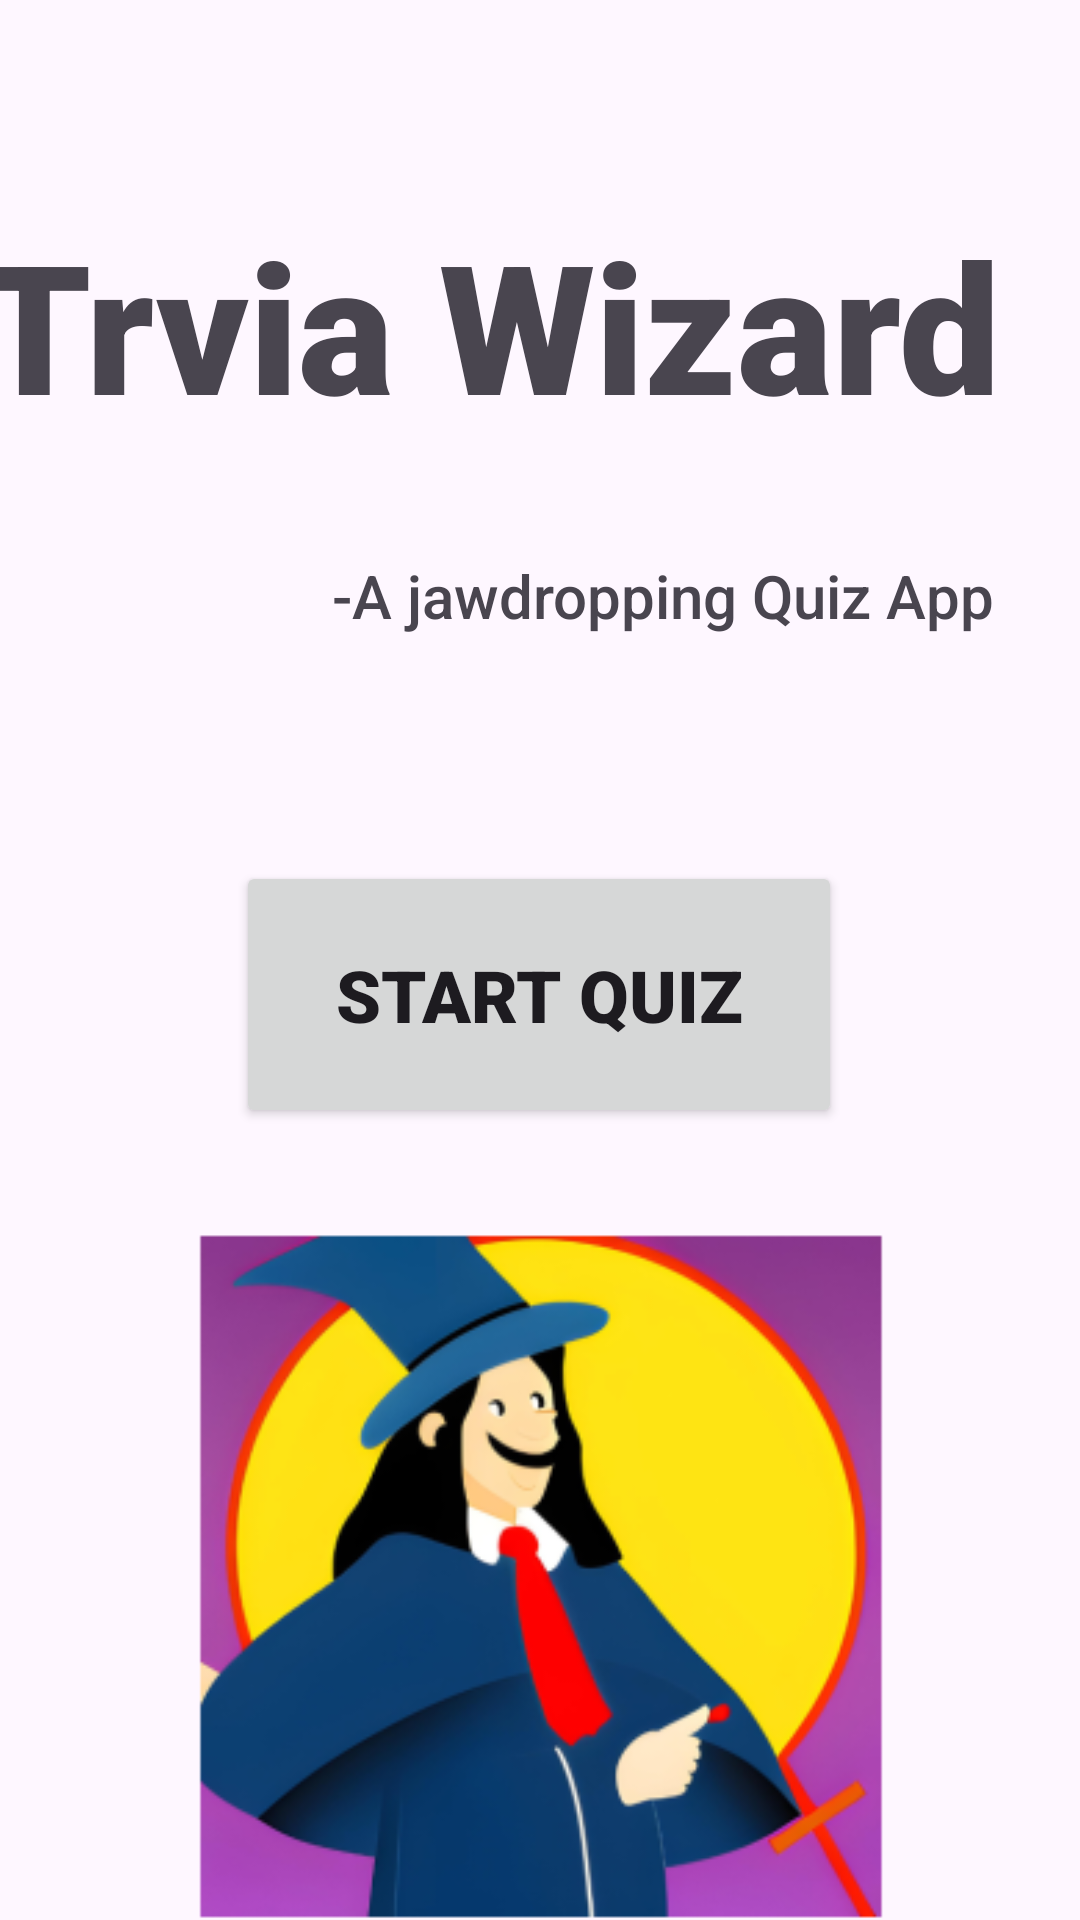

Layout XML and referenced resources for this Android screen:
<!-- AndroidManifest.xml: application theme Theme.TriviaWizard -->
<!-- res/layout/activity_main.xml -->
<?xml version="1.0" encoding="utf-8"?>
<androidx.constraintlayout.widget.ConstraintLayout xmlns:android="http://schemas.android.com/apk/res/android"
    xmlns:app="http://schemas.android.com/apk/res-auto"
    xmlns:tools="http://schemas.android.com/tools"
    android:layout_width="match_parent"
    android:layout_height="match_parent"
    tools:context=".MainActivity">

    <ImageView
        android:id="@+id/imageView14"
        android:layout_width="492dp"
        android:layout_height="299dp"
        app:layout_constraintEnd_toEndOf="parent"
        app:layout_constraintStart_toStartOf="parent"
        app:layout_constraintTop_toBottomOf="@+id/button"
        app:srcCompat="@mipmap/ic_launcher_foreground" />

    <TextView
        android:id="@+id/textView"
        android:layout_width="374dp"
        android:layout_height="97dp"
        android:layout_marginTop="68dp"
        android:fontFamily="sans-serif-black"
        android:text="Trvia Wizard"
        android:textAppearance="@style/TextAppearance.AppCompat.Display3"
        android:textSize="60sp"
        android:typeface="serif"
        app:layout_constraintEnd_toEndOf="parent"
        app:layout_constraintHorizontal_bias="0.567"
        app:layout_constraintStart_toStartOf="parent"
        app:layout_constraintTop_toTopOf="parent" />

    <TextView
        android:id="@+id/textView2"
        android:layout_width="238dp"
        android:layout_height="65dp"
        android:layout_marginTop="20dp"
        android:fontFamily="sans-serif-medium"
        android:text="-A jawdropping Quiz App"
        android:textAppearance="@style/TextAppearance.AppCompat.Display1"
        android:textSize="20sp"
        app:layout_constraintEnd_toEndOf="parent"
        app:layout_constraintHorizontal_bias="0.907"
        app:layout_constraintStart_toStartOf="parent"
        app:layout_constraintTop_toBottomOf="@+id/textView" />

    <Button
        android:id="@+id/button"
        android:layout_width="202dp"
        android:layout_height="89dp"
        android:layout_marginBottom="264dp"
        android:fontFamily="sans-serif-black"
        android:text="Start Quiz"
        android:textSize="24sp"
        app:layout_constraintBottom_toBottomOf="parent"
        app:layout_constraintEnd_toEndOf="parent"
        app:layout_constraintHorizontal_bias="0.497"
        app:layout_constraintStart_toStartOf="parent" />

</androidx.constraintlayout.widget.ConstraintLayout>
<!-- resources referenced by this layout -->
<resources>
  <!-- mipmap ic_launcher_foreground: png bitmap (mipmap-hdpi, 24508 bytes) -->
  <style name="Theme.TriviaWizard" parent="Base.Theme.TriviaWizard" />
  <style name="Base.Theme.TriviaWizard" parent="Theme.Material3.DayNight.NoActionBar">
          
          
      </style>
</resources>
